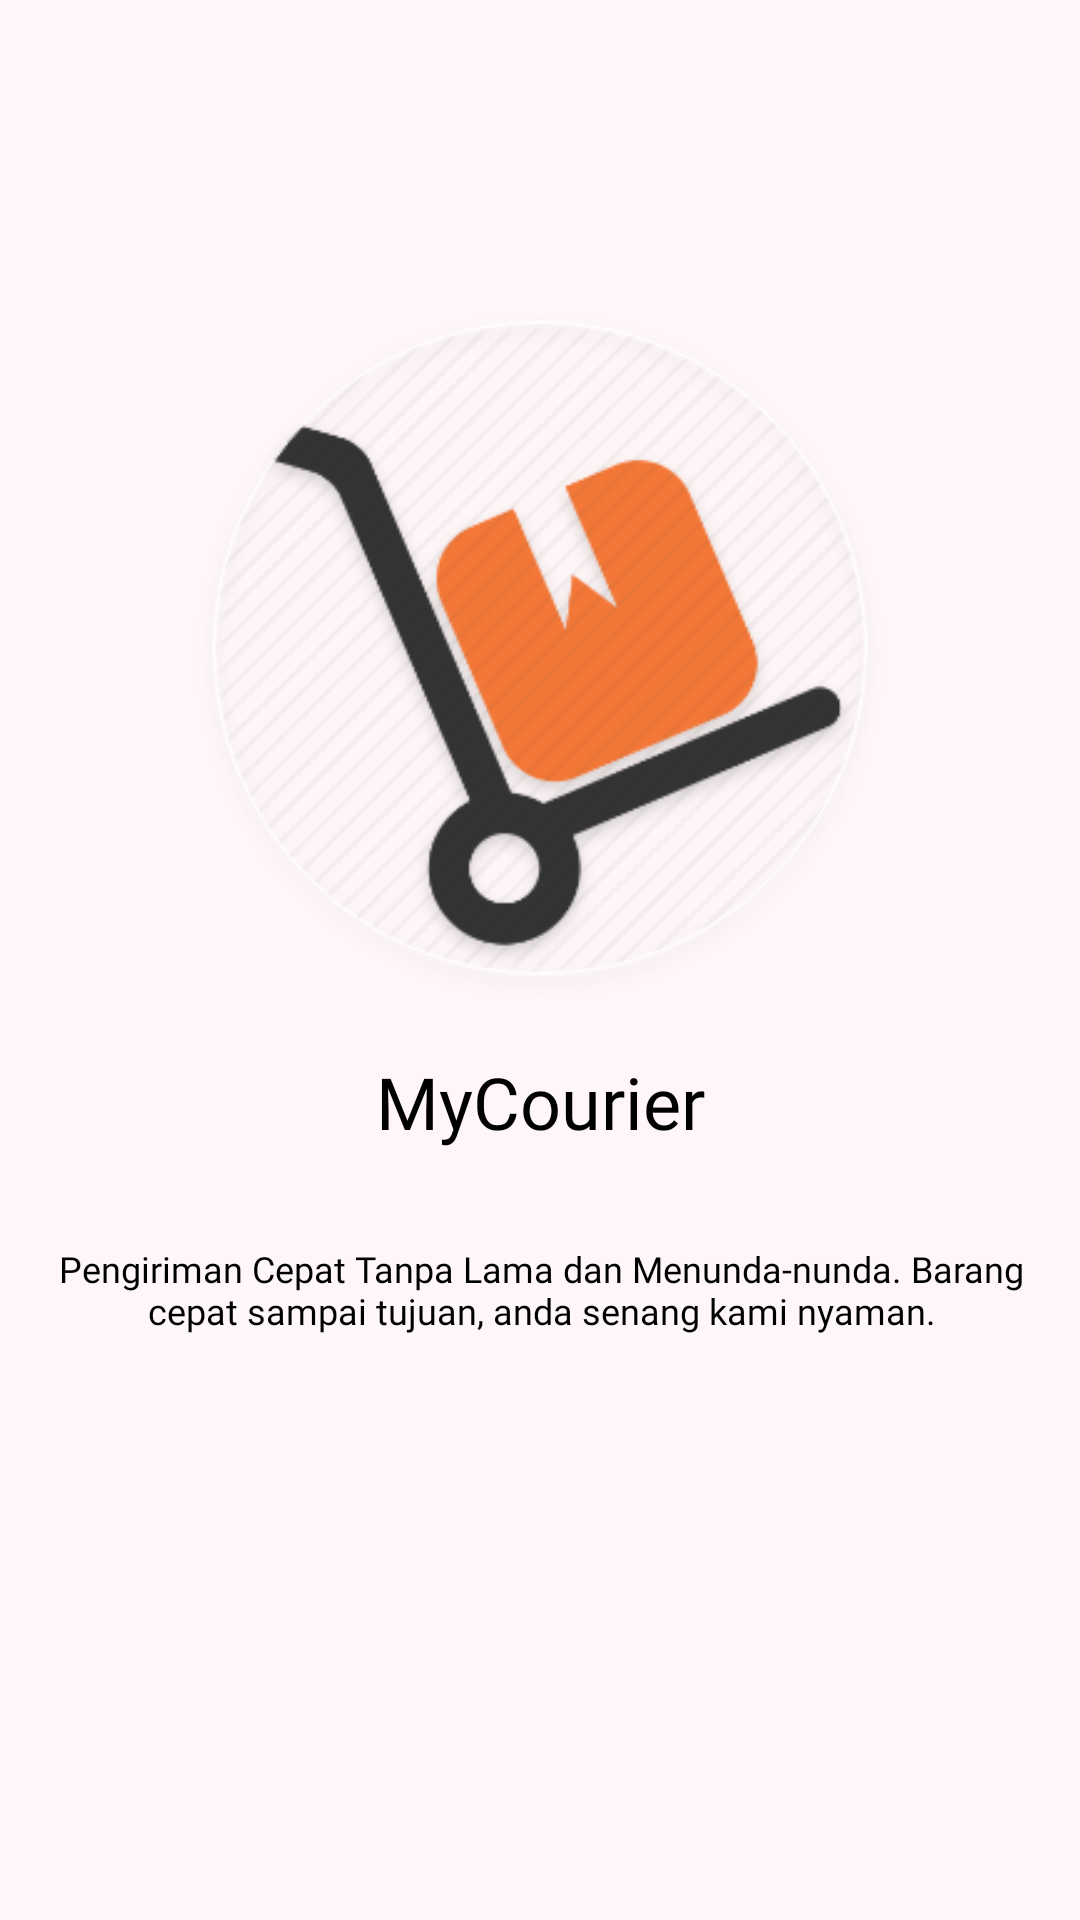

Android layout source for this screen:
<!-- AndroidManifest.xml: application theme Theme.Tubes1 -->
<!-- res/layout/activity_splash_screen.xml -->
<?xml version="1.0" encoding="utf-8"?>
<androidx.constraintlayout.widget.ConstraintLayout
    xmlns:android="http://schemas.android.com/apk/res/android"
    xmlns:app="http://schemas.android.com/apk/res-auto"
    xmlns:tools="http://schemas.android.com/tools"
    android:layout_width="match_parent"
    android:layout_height="match_parent"
    tools:context=".splash_screen"
    android:background="#FFF7F7">

    <ImageView
        android:id="@+id/logo1"
        android:layout_width="238dp"
        android:layout_height="233dp"
        android:layout_marginStart="16dp"
        android:layout_marginEnd="16dp"
        android:layout_marginTop="16dp"
        android:src="@drawable/gambar_logo"
        app:layout_constraintBottom_toBottomOf="parent"
        app:layout_constraintEnd_toEndOf="parent"
        app:layout_constraintStart_toStartOf="parent"
        app:layout_constraintTop_toTopOf="parent"
        app:layout_constraintVertical_bias="0.22"
        tools:layout_editor_absoluteX="86dp"
        android:elevation="2dp"/>

    <TextView
        android:id="@+id/companyName"
        android:layout_width="wrap_content"
        android:layout_height="wrap_content"
        android:layout_marginTop="16dp"
        android:textColor="@color/black"
        android:textSize="24sp"
        android:text="MyCourier"
        android:fontFamily="@font/poppinssemibold"
        app:layout_constraintEnd_toEndOf="parent"
        app:layout_constraintStart_toStartOf="parent"
        app:layout_constraintTop_toBottomOf="@+id/logo1"/>

    <TextView
        android:id="@+id/com_des"
        android:layout_width="369dp"
        android:layout_height="85dp"
        android:layout_marginStart="16dp"
        android:layout_marginTop="4dp"
        android:layout_marginEnd="16dp"
        android:fontFamily="@font/poppinsregular"
        android:gravity="center"
        android:padding="16dp"
        android:text="Pengiriman Cepat Tanpa Lama dan Menunda-nunda. Barang cepat sampai tujuan, anda senang kami nyaman."
        android:textColor="@color/black"
        android:textSize="12sp"
        app:layout_constraintEnd_toEndOf="parent"
        app:layout_constraintStart_toStartOf="parent"
        app:layout_constraintTop_toBottomOf="@+id/companyName" />


</androidx.constraintlayout.widget.ConstraintLayout>
<!-- resources referenced by this layout -->
<resources>
  <color name="black">#FF000000</color>
  <!-- drawable gambar_logo: png bitmap (drawable, 48518 bytes) -->
  <style name="Theme.Tubes1" parent="Theme.MaterialComponents.Light.DarkActionBar">
          
          <item name="colorPrimary">@color/primary</item>
          <item name="colorPrimaryVariant">@color/primary</item>
          <item name="colorOnPrimary">@color/white</item>
          
          <item name="colorSecondary">@color/teal_200</item>
          <item name="colorSecondaryVariant">@color/teal_700</item>
          <item name="colorOnSecondary">@color/black</item>
          
          <item name="android:statusBarColor" tools:targetApi="l">?attr/colorPrimaryVariant</item>
          
      </style>
  <color name="primary">#850FC8</color>
  <color name="white">#FFFFFFFF</color>
  <color name="teal_200">#FF03DAC5</color>
  <color name="teal_700">#FF018786</color>
</resources>
